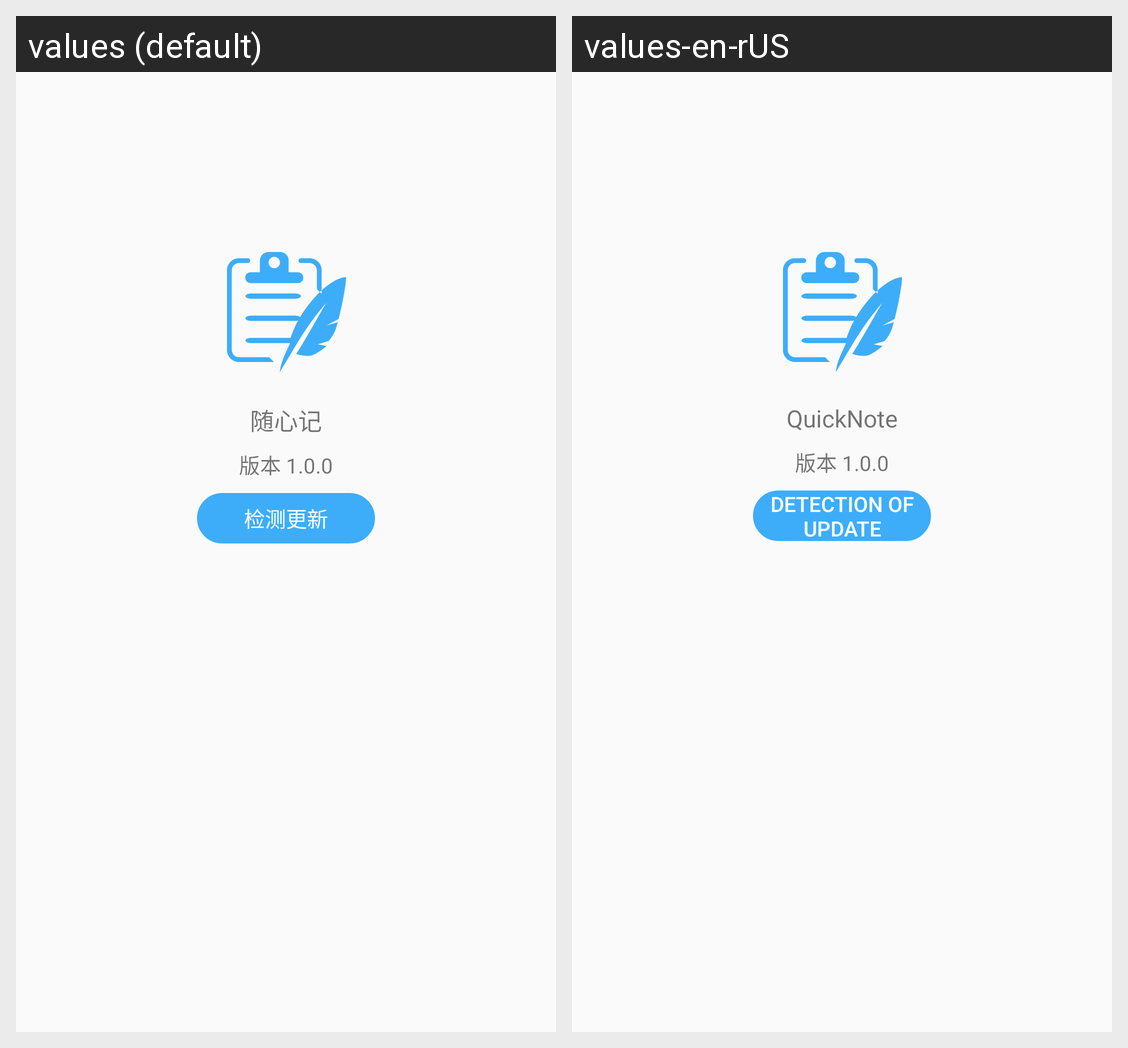

This grid shows one Android layout under two languages. Give, for every string resource on the screen, its name, the default text and each shown locale's text.
Android screen res/layout/fragment_about.xml rendered under 2 locales, left to right: values (default), values-en-rUS. Device: Nexus 5 (rendered at 1080×1920; each locale shown at half size, 540×960, under a caption strip naming it); theme AppTheme.
Strings drawn on this screen, with the default value and each locale's value (text and hints the layout hard-codes, and strings that could not be matched under every locale, appear in the picture but are not listed):

app_name
  values: 随心记
  values-en-rUS: QuickNote

check_update
  values: 检测更新
  values-en-rUS: Detection of update
